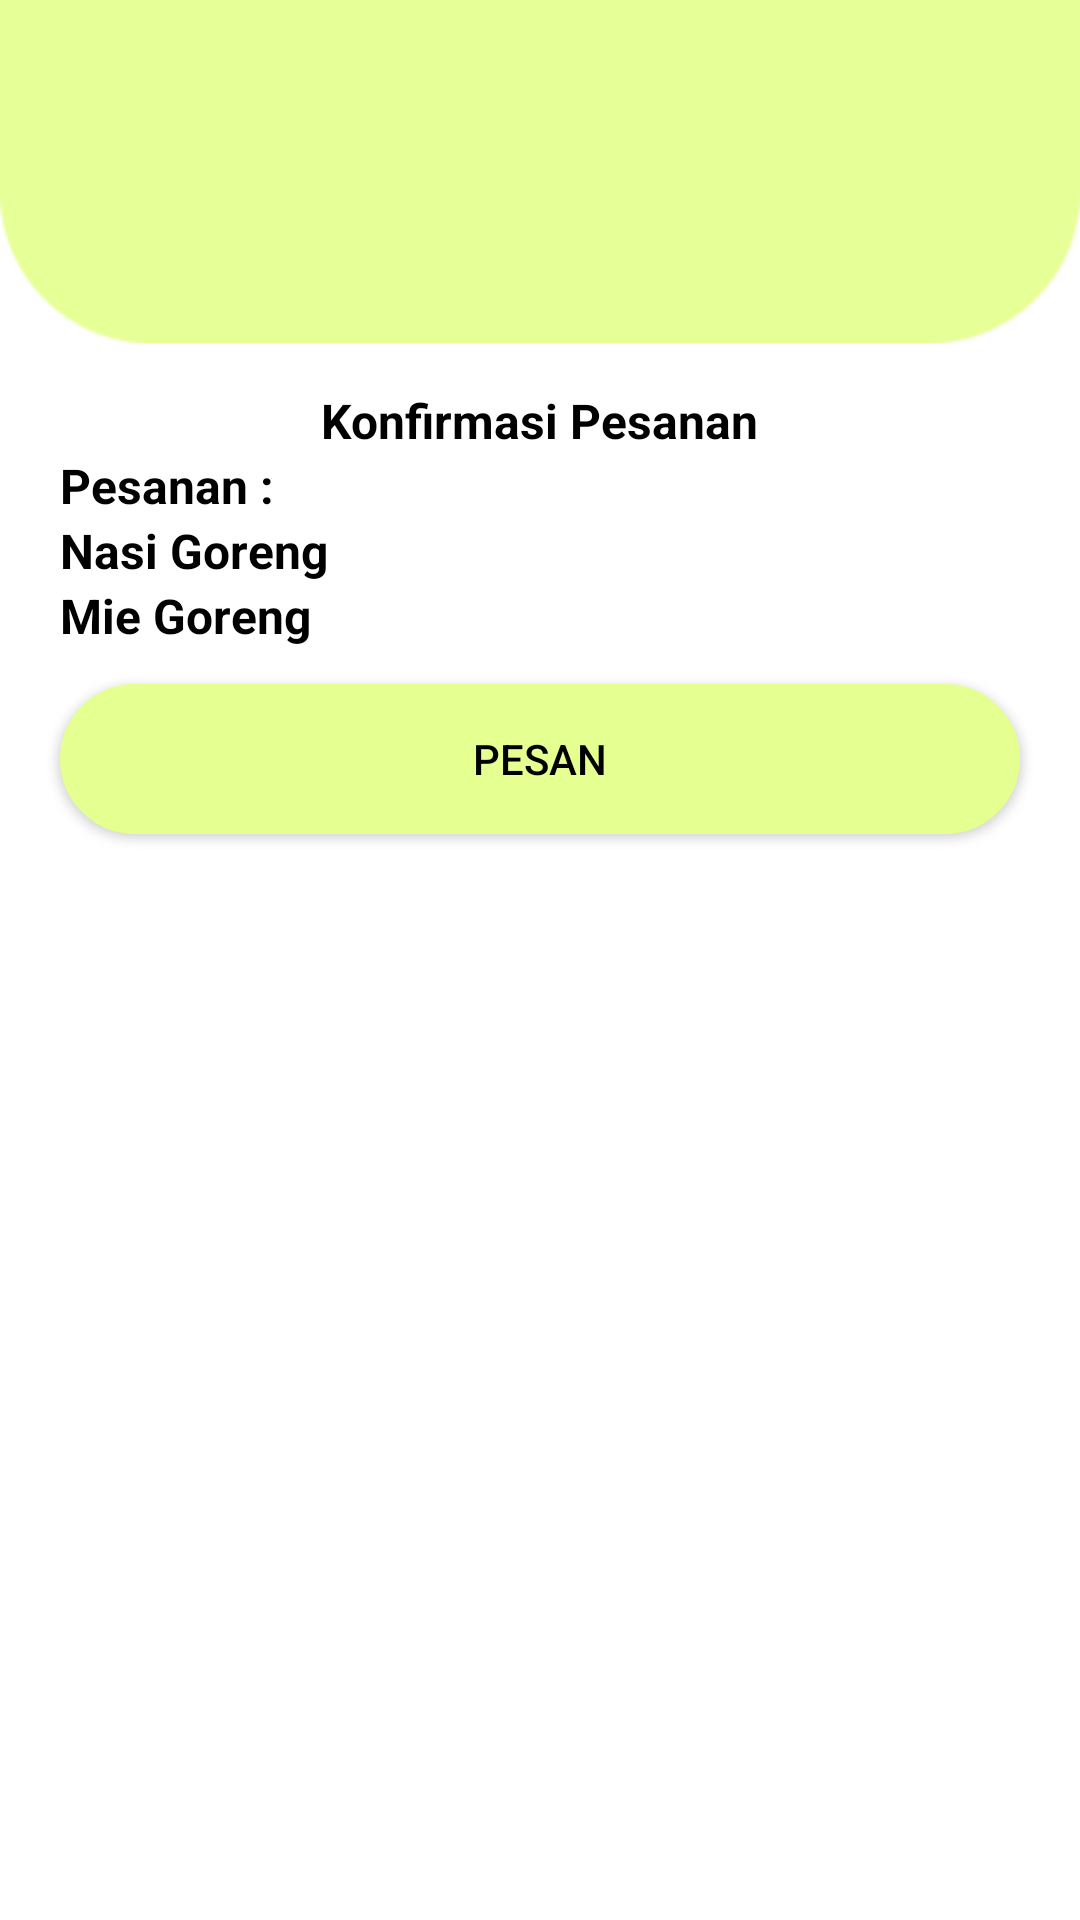

Produce the Android XML layout that renders to this screen, including the resource entries it uses.
<!-- AndroidManifest.xml: application theme Theme.Design.NoActionBar -->
<!-- res/layout/activity_pesanan.xml -->
<?xml version="1.0" encoding="utf-8"?>
<androidx.constraintlayout.widget.ConstraintLayout xmlns:android="http://schemas.android.com/apk/res/android"
    xmlns:app="http://schemas.android.com/apk/res-auto"
    xmlns:tools="http://schemas.android.com/tools"
    android:layout_width="match_parent"
    android:layout_height="match_parent"
    tools:context=".PesananActivity"
    android:background="@color/white">
    <ImageView
        android:id="@+id/header"
        android:layout_width="wrap_content"
        android:layout_height="wrap_content"
        android:src="@drawable/header_home"
        app:layout_constraintEnd_toEndOf="parent"
        app:layout_constraintStart_toStartOf="parent"
        app:layout_constraintTop_toTopOf="parent"
        android:layout_marginTop="-60dp"
        android:visibility="visible"/>
    <TextView
        android:id="@+id/konfirmasi_pesanan"
        android:layout_width="wrap_content"
        android:layout_height="wrap_content"
        android:text="Konfirmasi Pesanan"
        android:textColor="@color/black"
        android:textSize="16sp"
        android:textStyle="bold"
        android:fontFamily="sans-serif"
        app:layout_constraintTop_toBottomOf="@id/header"
        app:layout_constraintStart_toStartOf="parent"
        app:layout_constraintEnd_toEndOf="parent"/>

    <TextView
        android:id="@+id/id_1"
        android:layout_width="wrap_content"
        android:layout_height="wrap_content"
        app:layout_constraintTop_toBottomOf="@id/konfirmasi_pesanan"
        android:text="Pesanan : "
        android:textStyle="bold"
        android:textSize="16sp"
        android:textColor="@color/black"
        app:layout_constraintStart_toStartOf="parent"
        android:layout_marginStart="20dp"/>
    <TextView
        android:id="@+id/id_2"
        android:layout_width="wrap_content"
        android:layout_height="wrap_content"
        app:layout_constraintTop_toBottomOf="@id/id_1"
        android:text="Nasi Goreng"
        android:textStyle="bold"
        android:textSize="16sp"
        android:textColor="@color/black"
        app:layout_constraintStart_toStartOf="parent"
        android:layout_marginStart="20dp"/>
    <TextView
        android:id="@+id/id_3"
        android:layout_width="wrap_content"
        android:layout_height="wrap_content"
        app:layout_constraintTop_toBottomOf="@id/id_2"
        android:text="Mie Goreng"
        android:textStyle="bold"
        android:textSize="16sp"
        android:textColor="@color/black"
        app:layout_constraintStart_toStartOf="parent"
        android:layout_marginStart="20dp"/>

    <Button
        android:id="@+id/daftar"
        android:layout_width="match_parent"
        android:layout_height="50dp"
        android:layout_marginStart="20dp"
        android:layout_marginTop="12dp"
        android:layout_marginEnd="20dp"
        android:background="@drawable/round"
        android:backgroundTint="@color/yellow"
        android:text="PESAN"
        android:textColor="@color/black"
        app:layout_constraintEnd_toEndOf="parent"
        app:layout_constraintHorizontal_bias="0.0"
        app:layout_constraintStart_toStartOf="parent"
        app:layout_constraintTop_toBottomOf="@+id/id_3" />

</androidx.constraintlayout.widget.ConstraintLayout>
<!-- resources referenced by this layout -->
<resources>
  <color name="black">#FF000000</color>
  <color name="white">#FFFFFFFF</color>
  <color name="yellow">#E5FF90</color>
  <!-- drawable header_home: png bitmap (drawable-v24, 1872 bytes) -->
  <!-- drawable round (drawable-v24) -->
  <?xml version="1.0" encoding="utf-8"?>
  <shape android:shape="rectangle" xmlns:android="http://schemas.android.com/apk/res/android">
      <solid android:color="@color/white"/>
      <stroke android:width="1dp"/>
      <corners android:radius="50dp"/>
  </shape>
</resources>
